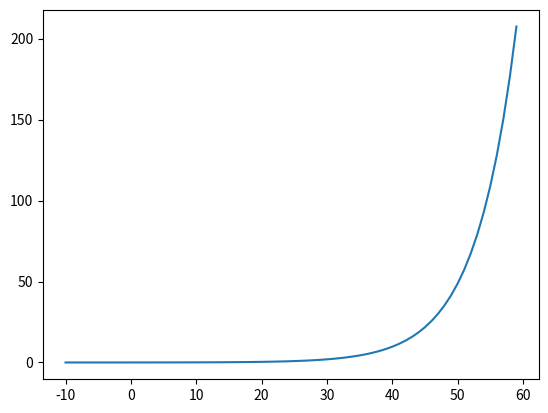

Here is the Python script that generated this plot:
from __future__ import absolute_import
from __future__ import division
from __future__ import print_function
import numpy as np
from matplotlib import pyplot as plt



def dbz2rainfall():
    """
    Z-R relationship Z = a * (R ** b)
    R is rain rate in mm / hour
    Z is Not in Dbz, Dbz = 10 * log_10(Z)

    Dbz = 10 * b * lg(A)
    """
    a = 386
    b = 1.43
    dbz = np.arange(-10, 60, 1)
    tmp = np.power(10, dbz / 10) / a
    R = np.power(tmp, 1 / b)

    plt.plot(dbz, R)
    plt.show()

if __name__ == "__main__":
    dbz2rainfall()

